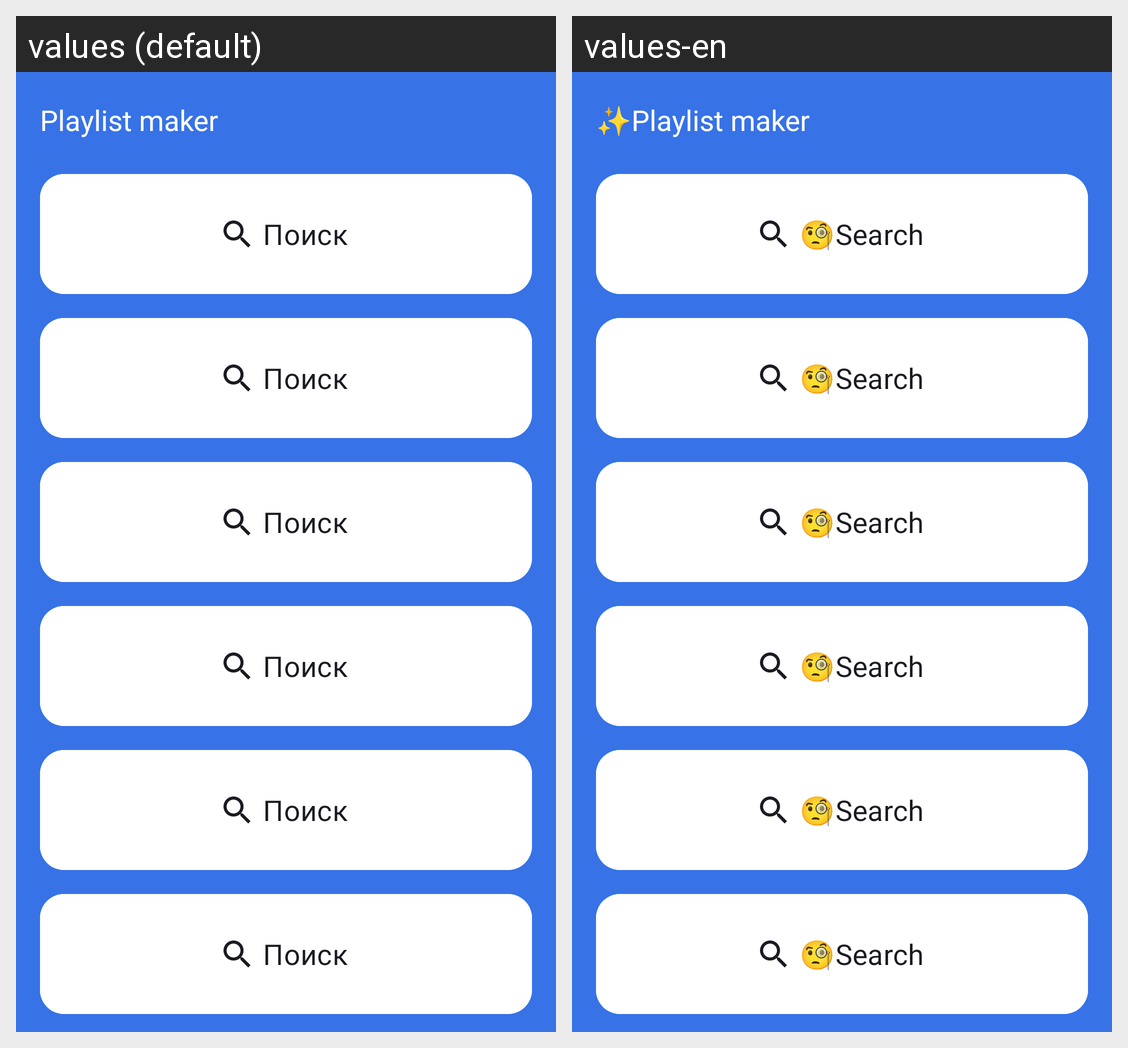

Strings drawn on this Android screen and how each of the app's shown locales translates them:
Android screen res/layout/activity_main.xml rendered under 2 locales, left to right: values (default), values-en. Device: Nexus 5 (rendered at 1080×1920; each locale shown at half size, 540×960, under a caption strip naming it); theme AppTheme.
Strings drawn on this screen, with the default value and each locale's value (text and hints the layout hard-codes, and strings that could not be matched under every locale, appear in the picture but are not listed):

app_name
  values: Playlist maker
  values-en: ✨Playlist maker

search
  values: Поиск
  values-en: 🧐Search
